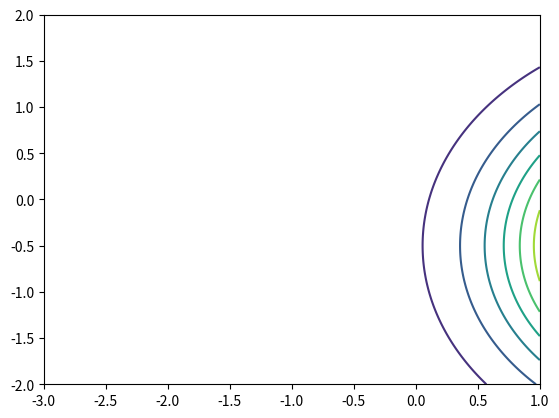

Source code (Python):
# Instructions:
# https://canvas.kth.se/courses/62696/pages/maskininlarningsdelen 

import numpy as np
import matplotlib.pyplot as plt
from scipy.stats import multivariate_normal
from scipy.stats import norm

w0list = np.linspace (-3.0, 1.0, 200)
w1list = np.linspace (-2.0, 2.0, 200)
print(f"W0list 1xN:\n{w0list.shape}")

W0arr, W1arr = np.meshgrid(w0list, w1list ) # 1xN, 1xM => 2st NxM
print(f"W0arr NxM:\n{W0arr.shape}")

pos = np.dstack((W0arr, W1arr)) # Stacks 2 NxM matrix ontop => 2xNxM
print(f"pos: 2xNxM:\n{pos.shape}")

# set your mu vector and Cov array
mu = [2.5, -0.5]
Cov = [
    [1,0],
    [0,1]
]

rv = multivariate_normal(mu, Cov)

# Wpriorpdf[i, j]
# (w0, w1) = (W0arr[i, j], W1arr[i, j])
Wpriorpdf = rv.pdf(pos) # returns probability for many arrays 2xNxM => takes each xn and ym and find prob. for [xn,ym]. f(xn,ym)=out[ym][xn]

plt.contour(W0arr, W1arr, Wpriorpdf) #3D plot coords: (W0arr, W1arr), value: Wpriorpdf[W1arr][W0arr]
plt.show()
